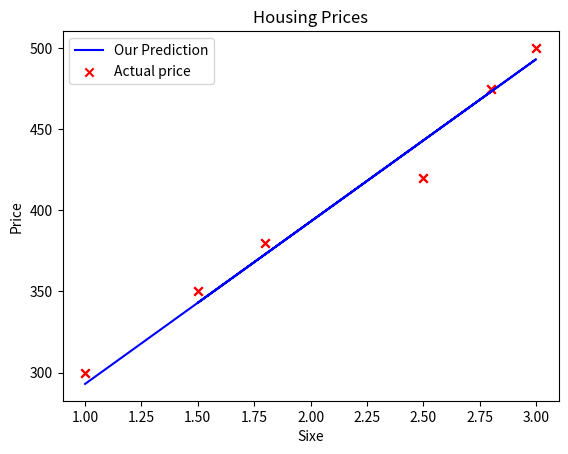

Here is the Python script that generated this plot:
import numpy as np
from matplotlib import pyplot as plt

x_train = np.array([1.0, 3.0, 1.5, 1.8, 2.5, 2.8])
y_train = np.array([300, 500, 350, 380, 420, 475])

m = len(x_train)  # m is the number of training examples
print(f"number of training examples: {m}")

print(" ")
print(" ")
print(" ")


i = 0
x_i = x_train[i]
y_i = y_train[i]
print(f"(x^({i}), y^({i})) = ({x_i}, {y_i})")


print(" ")
print(" ")
print(" ")

plt.scatter(x_train, y_train, marker="x", c="r")
plt.title("Housing Prices")  # Set the title
plt.ylabel("Price (in 1000s of dollars)")
plt.xlabel("Size (1000 sqrt)")
# plt.show()

w = 100
b = 193
print(f"w: {w}")
print(f"b: {b}")


def calculate_model_output(w, b, x):
    m = x.shape  # the number of training examples
    f_wb = np.zeros(m)
    for i in range(len(x)):
        f_wb[i] = w * x[i] + b
    return f_wb


#  Now Let's call the calculate_model_output func and plot the output
tmp_f_wb = calculate_model_output(w, b, x_train)

plt.plot(x_train, tmp_f_wb, c="b", label="Our Prediction")
plt.scatter(x_train, y_train, marker="x", c="r", label="Actual price")
plt.xlabel("Sixe")
plt.ylabel("Price")
plt.legend()
plt.show()

print( 'hello world' )
